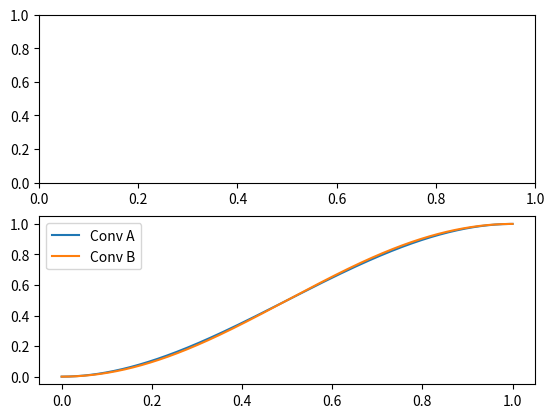

Reproduce this figure in Python.
import math
from matplotlib import pyplot as plt

Linear = lambda t: t
EaseInSine = lambda t: 1 - math.cos(t * math.pi * 0.5)
EaseOutSine = lambda t: math.sin(t * math.pi * 0.5)
EaseInOutSine = lambda t: -(math.cos(math.pi * t) - 1) * 0.5
EaseInCubic = lambda t: t * t * t
EaseOutCubic = lambda t: 1 - pow(1 - t, 3)
EaseInOutCubic = lambda t: 4 * t * t * t if t < 0.5 else 1 - pow(-2 * t + 2, 3) * 0.5
EaseInQuint = lambda t: t * t * t * t * t
EaseOutQuint = lambda t: 1 - pow(1 - t, 5)
EaseInOutQuint = lambda t: 16 * t * t * t * t * t if t < 0.5 else 1 - pow(-2 * t + 2, 5) * 0.5
EaseInCirc = lambda t: 1 - KDS.Math.Sqrt(1 - pow(t, 2))
EaseOutCirc = lambda t: KDS.Math.Sqrt(1 - pow(t - 1, 2))
EaseInOutCirc = lambda t: (1 - KDS.Math.Sqrt(1 - pow(2 * t, 2))) * 0.5 if t < 0.5 else (KDS.Math.Sqrt(1 - pow(-2 * t + 2, 2)) + 1) * 0.5
EaseInElastic = lambda t: 0 if math.isclose(t, 0) else (1 if math.isclose(t, 1) else -pow(2, 10 * t - 10) * math.sin((t * 10 - 10.75) * ((2 * math.pi) / 3)))
EaseOutElastic = lambda t: 0 if math.isclose(t, 0) else (1 if math.isclose(t, 1) else pow(2, -10 * t) * math.sin((t * 10 - 0.75) * ((2 * math.pi) / 3)) + 1)
EaseInOutElastic = lambda t: 0 if math.isclose(t, 0) else (1 if math.isclose(t, 1) else (-(pow(2, 20 * t - 10) * math.sin((20 * t - 11.125) * ((2 * math.pi) / 4.5))) * 0.5 if t < 0.5 else (pow(2, -20 * t + 10) * math.sin((20 * t - 11.125) * ((2 * math.pi) / 4.5))) * 0.5 + 1)) #Yeah... I have no idea what's happening here...
EaseInQuad = lambda t: t * t
EaseOutQuad = lambda t: 1 - (1 - t) * (1 - t)
EaseInOutQuad = lambda t: 2 * t * t if t < 0.5 else 1 - pow(-2 * t + 2, 2) * 0.5
EaseInQuart = lambda t: t * t * t * t
EaseOutQuart = lambda t: 1 - pow(1 - t, 4)
EaseInOutQuart = lambda t: 8 * t * t * t * t if t < 0.5 else 1 - pow(-2 * t + 2, 4) * 0.5
EaseInExpo = lambda t: 0 if math.isclose(t, 0) else pow(2, 10 * t - 10)
EaseOutExpo = lambda t: 1 if math.isclose(t, 1) else 1 - pow(2, -10 * t)
EaseInOutExpo = lambda t: 0 if math.isclose(t, 0) else (1 if math.isclose(t, 1) else (pow(2, 20 * t - 10) * 0.5 if t < 0.5 else (2 - pow(2, -20 * t + 10)) * 0.5))
EaseInBack = lambda t: 2.70158 * t * t * t - 1.70158 * t * t
EaseOutBack = lambda t: 1 + 2.70158 * pow(t - 1, 3) + 1.70158 * pow(t - 1, 2)
EaseInOutBack = lambda t: (pow(2 * t, 2) * ((2.5949095 + 1) * 2 * t - 2.5949095)) * 0.5 if t < 0.5 else (pow(2 * t - 2, 2) * ((2.5949095 + 1) * (t * 2 - 2) + 2.5949095) + 2) * 0.5
EaseInBounce = lambda t: 1 - EaseOutBounce(1 - t)
EaseOutBounce = lambda t: 7.5625 * t * t if t < 1 / 2.75 else (7.5625 * (t - 1.5 / 2.75) * t + 0.75 if t < 2 / 2.75 else (7.5625 * (t - 2.25 / 2.75) * t + 0.9375 if t < 2.5 / 2.75 else 7.5625 * (t - 2.625 / 2.75) * t + 0.984375))
EaseInOutBounce = lambda t: (1 - EaseOutBounce(1 - 2 * t)) * 0.5 if t < 0.5 else (1 + EaseOutBounce(2 * t - 1)) * 0.5
SmoothStep = lambda t: t * t * (3 - (2 * t))
SmootherStep = lambda t: t * t * t * (t * ((6 * t) - 15) + 10)

fig, axs = plt.subplots(2)


_max = 100000
A = SmoothStep
B = EaseInOutSine

xA = []
yA = []
xB = []
yB = []
for i in range(0, _max + 1):
    v = i / _max
    xA.append(v)
    yA.append(A(v))
    
    xB.append(v)
    yB.append(B(v))
    
plt.plot(xA, yA, label="Conv A")
plt.plot(xB, yB, label="Conv B")
plt.legend()
plt.show()